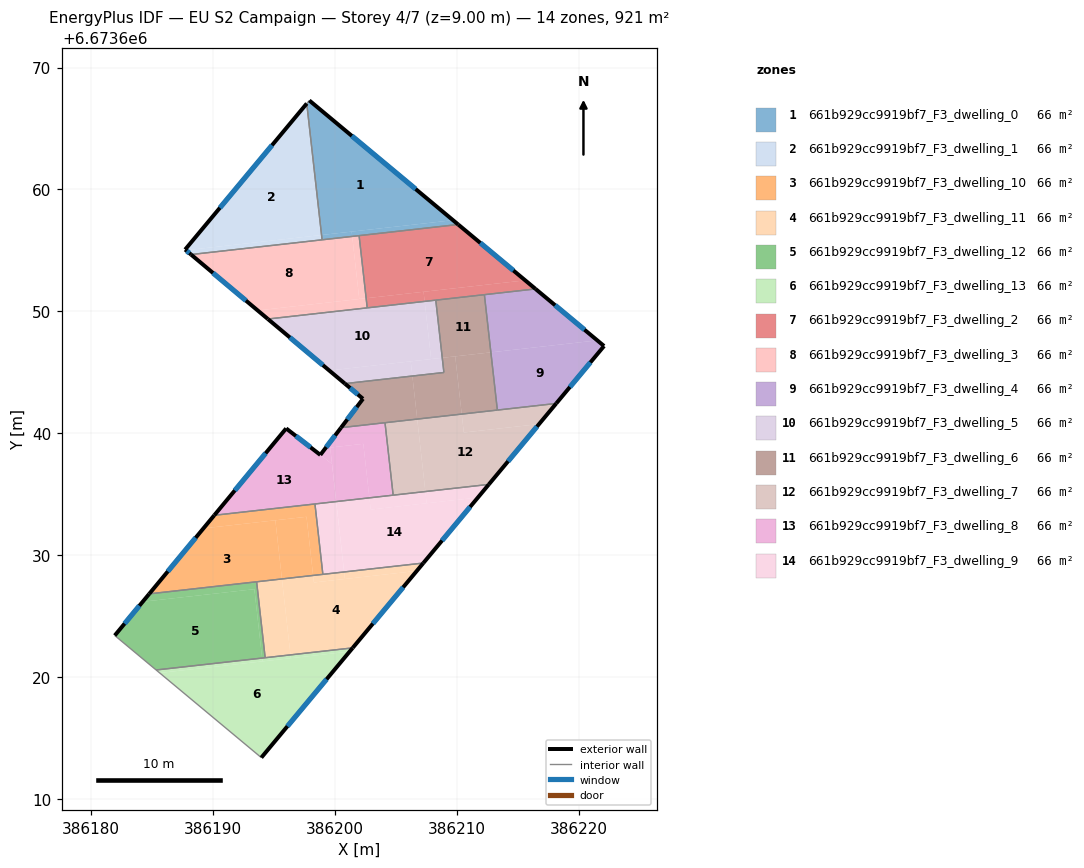
=== STOREY PLAN SPEC (per zone: floor XY polygon, exterior-wall plan segments, windows/doors) ===
zone 1: 661b929cc9919bf7_F3_dwelling_0  (65.8 m²)
  floor: (386209.67, 6673657.48) (386198.89, 6673656.27) (386197.68, 6673667.05) (386197.89, 6673667.30)
  floor: (386210.10, 6673657.13) (386201.40, 6673656.15) (386201.36, 6673656.55) (386209.67, 6673657.48)
  floor: (386201.36, 6673656.55) (386201.40, 6673656.15) (386198.93, 6673655.87) (386198.89, 6673656.27)
  exterior wall: (386210.10, 6673657.13) – (386197.89, 6673667.30)  [15.9 m]
    window: (386206.61, 6673660.03) – (386201.37, 6673664.39)  [8.8 m²]
  interior walls: 4
zone 2: 661b929cc9919bf7_F3_dwelling_1  (65.8 m²)
  floor: (386197.68, 6673667.05) (386198.89, 6673656.27) (386187.77, 6673655.02) (386187.70, 6673655.07)
  floor: (386198.89, 6673656.27) (386198.93, 6673655.87) (386188.19, 6673654.66) (386187.77, 6673655.02)
  exterior wall: (386197.68, 6673667.05) – (386187.70, 6673655.07)  [15.6 m]
    window: (386194.83, 6673663.63) – (386190.55, 6673658.49)  [8.6 m²]
  exterior wall: (386187.70, 6673655.07) – (386188.19, 6673654.66)  [0.6 m]
    window: (386187.84, 6673654.95) – (386188.05, 6673654.78)  [0.3 m²]
  interior walls: 2
zone 3: 661b929cc9919bf7_F3_dwelling_10  (65.8 m²)
  floor: (386195.10, 6673632.87) (386195.64, 6673628.06) (386184.76, 6673626.83) (386189.20, 6673632.21)
  floor: (386198.35, 6673634.21) (386199.00, 6673628.43) (386198.20, 6673628.35) (386197.66, 6673633.16) (386189.20, 6673632.21) (386190.09, 6673633.28)
  floor: (386197.66, 6673633.16) (386198.20, 6673628.35) (386195.64, 6673628.06) (386195.10, 6673632.87)
  exterior wall: (386190.09, 6673633.28) – (386184.76, 6673626.83)  [8.4 m]
    window: (386188.57, 6673631.44) – (386186.28, 6673628.68)  [4.6 m²]
  interior walls: 4
zone 4: 661b929cc9919bf7_F3_dwelling_11  (65.8 m²)
  floor: (386206.70, 6673628.72) (386201.44, 6673622.40) (386196.34, 6673621.83) (386195.64, 6673628.06) (386198.20, 6673628.35) (386198.26, 6673627.77)
  floor: (386195.64, 6673628.06) (386196.34, 6673621.83) (386194.27, 6673621.60) (386193.56, 6673627.82)
  floor: (386200.74, 6673628.63) (386200.80, 6673628.05) (386198.26, 6673627.77) (386198.20, 6673628.35)
  floor: (386207.24, 6673629.36) (386206.70, 6673628.72) (386200.80, 6673628.05) (386200.74, 6673628.63)
  exterior wall: (386201.45, 6673622.40) – (386207.24, 6673629.36)  [9.1 m]
    window: (386203.10, 6673624.39) – (386205.58, 6673627.37)  [5.0 m²]
  interior walls: 4
zone 5: 661b929cc9919bf7_F3_dwelling_12  (65.8 m²)
  floor: (386193.38, 6673627.22) (386194.02, 6673621.57) (386185.32, 6673620.59) (386181.93, 6673623.42) (386184.22, 6673626.19)
  floor: (386193.56, 6673627.82) (386194.27, 6673621.60) (386194.02, 6673621.57) (386193.38, 6673627.22) (386184.22, 6673626.19) (386184.76, 6673626.83)
  exterior wall: (386184.76, 6673626.83) – (386181.93, 6673623.42)  [4.4 m]
    window: (386183.95, 6673625.86) – (386182.74, 6673624.39)  [2.4 m²]
  interior walls: 4
zone 6: 661b929cc9919bf7_F3_dwelling_13  (65.8 m²)
  floor: (386201.19, 6673622.10) (386193.95, 6673613.40) (386185.62, 6673620.35)
  floor: (386194.02, 6673621.57) (386194.05, 6673621.30) (386185.62, 6673620.35) (386185.32, 6673620.59)
  floor: (386196.34, 6673621.83) (386196.37, 6673621.56) (386194.05, 6673621.30) (386194.02, 6673621.57)
  floor: (386201.44, 6673622.40) (386201.19, 6673622.10) (386196.37, 6673621.56) (386196.34, 6673621.83)
  exterior wall: (386193.95, 6673613.40) – (386201.45, 6673622.40)  [11.7 m]
    window: (386196.09, 6673615.97) – (386199.30, 6673619.83)  [6.5 m²]
  interior walls: 3
zone 7: 661b929cc9919bf7_F3_dwelling_2  (65.8 m²)
  floor: (386215.59, 6673652.55) (386202.55, 6673651.08) (386201.97, 6673656.21) (386210.10, 6673657.13)
  floor: (386216.44, 6673651.84) (386207.35, 6673650.82) (386207.26, 6673651.61) (386215.59, 6673652.55)
  floor: (386207.26, 6673651.61) (386207.35, 6673650.82) (386202.64, 6673650.29) (386202.55, 6673651.08)
  exterior wall: (386216.44, 6673651.84) – (386210.10, 6673657.13)  [8.3 m]
    window: (386214.63, 6673653.35) – (386211.91, 6673655.62)  [4.5 m²]
  interior walls: 5
zone 8: 661b929cc9919bf7_F3_dwelling_3  (65.8 m²)
  floor: (386201.40, 6673656.15) (386201.98, 6673651.02) (386193.65, 6673650.08) (386188.19, 6673654.66)
  floor: (386202.55, 6673651.08) (386202.64, 6673650.29) (386194.49, 6673649.38) (386193.65, 6673650.08)
  floor: (386201.97, 6673656.21) (386202.55, 6673651.08) (386201.98, 6673651.02) (386201.40, 6673656.15)
  exterior wall: (386188.19, 6673654.66) – (386194.49, 6673649.38)  [8.2 m]
    window: (386189.99, 6673653.15) – (386192.69, 6673650.89)  [4.5 m²]
  interior walls: 4
zone 9: 661b929cc9919bf7_F3_dwelling_4  (65.7 m²)
  floor: (386221.50, 6673647.62) (386212.78, 6673646.64) (386212.24, 6673651.37) (386216.44, 6673651.84)
  floor: (386222.06, 6673647.16) (386218.14, 6673642.45) (386213.31, 6673641.91) (386212.78, 6673646.64) (386221.50, 6673647.62)
  exterior wall: (386218.14, 6673642.45) – (386222.06, 6673647.16)  [6.1 m]
    window: (386219.26, 6673643.80) – (386220.94, 6673645.82)  [3.4 m²]
  exterior wall: (386222.06, 6673647.16) – (386216.44, 6673651.84)  [7.3 m]
    window: (386220.45, 6673648.50) – (386218.05, 6673650.51)  [4.0 m²]
  interior walls: 3
zone 10: 661b929cc9919bf7_F3_dwelling_5  (65.8 m²)
  floor: (386208.79, 6673646.19) (386208.92, 6673644.99) (386206.34, 6673644.70) (386206.21, 6673645.90)
  floor: (386208.26, 6673650.92) (386208.79, 6673646.19) (386207.88, 6673646.09) (386207.35, 6673650.82)
  floor: (386206.21, 6673645.90) (386206.34, 6673644.70) (386200.80, 6673644.08) (386199.52, 6673645.15)
  floor: (386207.35, 6673650.82) (386207.88, 6673646.09) (386199.52, 6673645.15) (386194.49, 6673649.38)
  exterior wall: (386194.49, 6673649.38) – (386200.80, 6673644.08)  [8.2 m]
    window: (386196.29, 6673647.86) – (386199.00, 6673645.59)  [4.5 m²]
  interior walls: 4
zone 11: 661b929cc9919bf7_F3_dwelling_6  (65.7 m²)
  floor: (386212.78, 6673646.64) (386213.31, 6673641.91) (386210.39, 6673641.58) (386209.85, 6673646.31)
  floor: (386209.85, 6673646.31) (386210.39, 6673641.58) (386206.74, 6673641.17) (386206.34, 6673644.70) (386208.92, 6673644.99) (386208.79, 6673646.19)
  floor: (386212.25, 6673651.37) (386212.78, 6673646.64) (386208.79, 6673646.19) (386208.26, 6673650.92)
  floor: (386206.34, 6673644.70) (386206.74, 6673641.17) (386200.49, 6673640.47) (386202.29, 6673642.83) (386200.80, 6673644.08)
  exterior wall: (386202.29, 6673642.83) – (386200.49, 6673640.47)  [3.0 m]
    window: (386201.77, 6673642.16) – (386201.00, 6673641.14)  [1.6 m²]
  exterior wall: (386200.80, 6673644.08) – (386202.29, 6673642.83)  [1.9 m]
    window: (386201.23, 6673643.72) – (386201.86, 6673643.19)  [1.1 m²]
  interior walls: 6
zone 12: 661b929cc9919bf7_F3_dwelling_7  (65.9 m²)
  floor: (386216.73, 6673640.76) (386212.61, 6673635.81) (386207.40, 6673635.23) (386206.74, 6673641.17) (386210.39, 6673641.58) (386210.56, 6673640.07)
  floor: (386218.14, 6673642.45) (386216.73, 6673640.76) (386210.56, 6673640.07) (386210.39, 6673641.58)
  floor: (386206.74, 6673641.17) (386207.40, 6673635.23) (386204.76, 6673634.93) (386204.09, 6673640.87)
  exterior wall: (386212.61, 6673635.81) – (386218.14, 6673642.45)  [8.6 m]
    window: (386214.19, 6673637.71) – (386216.56, 6673640.55)  [4.8 m²]
  interior walls: 4
zone 13: 661b929cc9919bf7_F3_dwelling_8  (65.8 m²)
  floor: (386199.74, 6673637.49) (386200.09, 6673634.40) (386190.09, 6673633.28) (386195.99, 6673640.40)
  floor: (386204.09, 6673640.87) (386204.76, 6673634.93) (386202.81, 6673634.71) (386202.32, 6673639.14) (386199.60, 6673638.83) (386200.04, 6673634.90) (386199.74, 6673637.49) (386199.39, 6673637.76) (386198.79, 6673638.23) (386200.49, 6673640.47)
  floor: (386202.32, 6673639.14) (386202.81, 6673634.71) (386200.10, 6673634.40) (386199.60, 6673638.83)
  exterior wall: (386195.99, 6673640.40) – (386190.09, 6673633.28)  [9.2 m]
    window: (386194.30, 6673638.37) – (386191.78, 6673635.31)  [5.1 m²]
  exterior wall: (386198.79, 6673638.23) – (386195.99, 6673640.40)  [3.5 m]
    window: (386197.99, 6673638.85) – (386196.79, 6673639.78)  [2.0 m²]
  exterior wall: (386200.49, 6673640.47) – (386198.79, 6673638.23)  [2.8 m]
    window: (386200.00, 6673639.83) – (386199.28, 6673638.87)  [1.5 m²]
  interior walls: 4
zone 14: 661b929cc9919bf7_F3_dwelling_9  (65.7 m²)
  floor: (386211.71, 6673634.74) (386207.24, 6673629.36) (386200.74, 6673628.63) (386200.70, 6673629.04) (386200.10, 6673634.40) (386202.81, 6673634.71) (386202.92, 6673633.75)
  floor: (386212.61, 6673635.81) (386211.71, 6673634.74) (386207.51, 6673634.26) (386207.40, 6673635.23)
  floor: (386200.09, 6673634.40) (386200.74, 6673628.63) (386199.00, 6673628.43) (386198.35, 6673634.21)
  floor: (386207.40, 6673635.23) (386207.51, 6673634.26) (386202.92, 6673633.75) (386202.81, 6673634.71)
  exterior wall: (386207.24, 6673629.36) – (386212.61, 6673635.81)  [8.4 m]
    window: (386208.77, 6673631.20) – (386211.07, 6673633.97)  [4.6 m²]
  interior walls: 4

=== DERIVED (storey summary) ===
Building: EU S2 Campaign
Storey: 4 of 7  (floor level z = 9.00 m)
Storey gross floor area: 920.6 m²
Zones on this storey: 14
  - 661b929cc9919bf7_F3_dwelling_0: floor 65.8 m²; exterior wall 15.9 m (47.7 m²); 1 window(s) 8.8 m²; WWR 18.4%
  - 661b929cc9919bf7_F3_dwelling_1: floor 65.8 m²; exterior wall 16.2 m (48.7 m²); 2 window(s) 8.9 m²; WWR 18.4%
  - 661b929cc9919bf7_F3_dwelling_10: floor 65.8 m²; exterior wall 8.4 m (25.1 m²); 1 window(s) 4.6 m²; WWR 18.4%
  - 661b929cc9919bf7_F3_dwelling_11: floor 65.8 m²; exterior wall 9.1 m (27.2 m²); 1 window(s) 5.0 m²; WWR 18.4%
  - 661b929cc9919bf7_F3_dwelling_12: floor 65.8 m²; exterior wall 4.4 m (13.3 m²); 1 window(s) 2.4 m²; WWR 18.4%
  - 661b929cc9919bf7_F3_dwelling_13: floor 65.8 m²; exterior wall 11.7 m (35.1 m²); 1 window(s) 6.5 m²; WWR 18.4%
  - 661b929cc9919bf7_F3_dwelling_2: floor 65.8 m²; exterior wall 8.3 m (24.8 m²); 1 window(s) 4.5 m²; WWR 18.4%
  - 661b929cc9919bf7_F3_dwelling_3: floor 65.8 m²; exterior wall 8.2 m (24.7 m²); 1 window(s) 4.5 m²; WWR 18.4%
  - 661b929cc9919bf7_F3_dwelling_4: floor 65.7 m²; exterior wall 13.4 m (40.3 m²); 2 window(s) 7.4 m²; WWR 18.4%
  - 661b929cc9919bf7_F3_dwelling_5: floor 65.8 m²; exterior wall 8.2 m (24.7 m²); 1 window(s) 4.5 m²; WWR 18.4%
  - 661b929cc9919bf7_F3_dwelling_6: floor 65.7 m²; exterior wall 4.9 m (14.7 m²); 2 window(s) 2.7 m²; WWR 18.4%
  - 661b929cc9919bf7_F3_dwelling_7: floor 65.9 m²; exterior wall 8.6 m (25.9 m²); 1 window(s) 4.8 m²; WWR 18.4%
  - 661b929cc9919bf7_F3_dwelling_8: floor 65.8 m²; exterior wall 15.6 m (46.8 m²); 3 window(s) 8.6 m²; WWR 18.4%
  - 661b929cc9919bf7_F3_dwelling_9: floor 65.7 m²; exterior wall 8.4 m (25.2 m²); 1 window(s) 4.6 m²; WWR 18.4%
Zone adjacency (shared interzone walls):
  - 661b929cc9919bf7_F3_dwelling_0 ↔ 661b929cc9919bf7_F3_dwelling_1
  - 661b929cc9919bf7_F3_dwelling_0 ↔ 661b929cc9919bf7_F3_dwelling_2
  - 661b929cc9919bf7_F3_dwelling_0 ↔ 661b929cc9919bf7_F3_dwelling_3
  - 661b929cc9919bf7_F3_dwelling_1 ↔ 661b929cc9919bf7_F3_dwelling_3
  - 661b929cc9919bf7_F3_dwelling_10 ↔ 661b929cc9919bf7_F3_dwelling_11
  - 661b929cc9919bf7_F3_dwelling_10 ↔ 661b929cc9919bf7_F3_dwelling_12
  - 661b929cc9919bf7_F3_dwelling_10 ↔ 661b929cc9919bf7_F3_dwelling_8
  - 661b929cc9919bf7_F3_dwelling_10 ↔ 661b929cc9919bf7_F3_dwelling_9
  - 661b929cc9919bf7_F3_dwelling_11 ↔ 661b929cc9919bf7_F3_dwelling_12
  - 661b929cc9919bf7_F3_dwelling_11 ↔ 661b929cc9919bf7_F3_dwelling_13
  - 661b929cc9919bf7_F3_dwelling_11 ↔ 661b929cc9919bf7_F3_dwelling_9
  - 661b929cc9919bf7_F3_dwelling_12 ↔ 661b929cc9919bf7_F3_dwelling_13
  - 661b929cc9919bf7_F3_dwelling_2 ↔ 661b929cc9919bf7_F3_dwelling_3
  - 661b929cc9919bf7_F3_dwelling_2 ↔ 661b929cc9919bf7_F3_dwelling_4
  - 661b929cc9919bf7_F3_dwelling_2 ↔ 661b929cc9919bf7_F3_dwelling_5
  - 661b929cc9919bf7_F3_dwelling_2 ↔ 661b929cc9919bf7_F3_dwelling_6
  - 661b929cc9919bf7_F3_dwelling_3 ↔ 661b929cc9919bf7_F3_dwelling_5
  - 661b929cc9919bf7_F3_dwelling_4 ↔ 661b929cc9919bf7_F3_dwelling_6
  - 661b929cc9919bf7_F3_dwelling_4 ↔ 661b929cc9919bf7_F3_dwelling_7
  - 661b929cc9919bf7_F3_dwelling_5 ↔ 661b929cc9919bf7_F3_dwelling_6
  - 661b929cc9919bf7_F3_dwelling_6 ↔ 661b929cc9919bf7_F3_dwelling_7
  - 661b929cc9919bf7_F3_dwelling_6 ↔ 661b929cc9919bf7_F3_dwelling_8
  - 661b929cc9919bf7_F3_dwelling_7 ↔ 661b929cc9919bf7_F3_dwelling_8
  - 661b929cc9919bf7_F3_dwelling_7 ↔ 661b929cc9919bf7_F3_dwelling_9
  - 661b929cc9919bf7_F3_dwelling_8 ↔ 661b929cc9919bf7_F3_dwelling_9